Labelled photos from "Dataset", an image-classification folder in sPedersennn/VT2_Machine-Vision. The possible labels are: machine screw, philips, plaster screw, Torx screw.

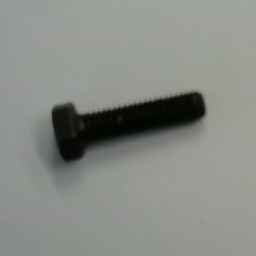
Label: machine screw

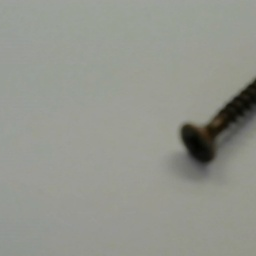
Label: philips

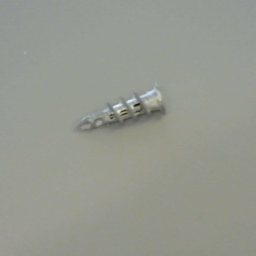
Label: plaster screw

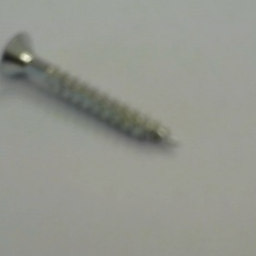
Label: Torx screw

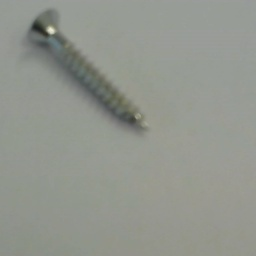
Label: Torx screw

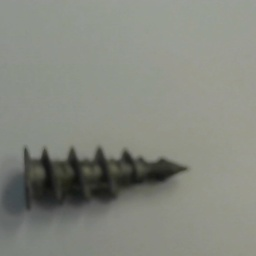
Label: plaster screw
